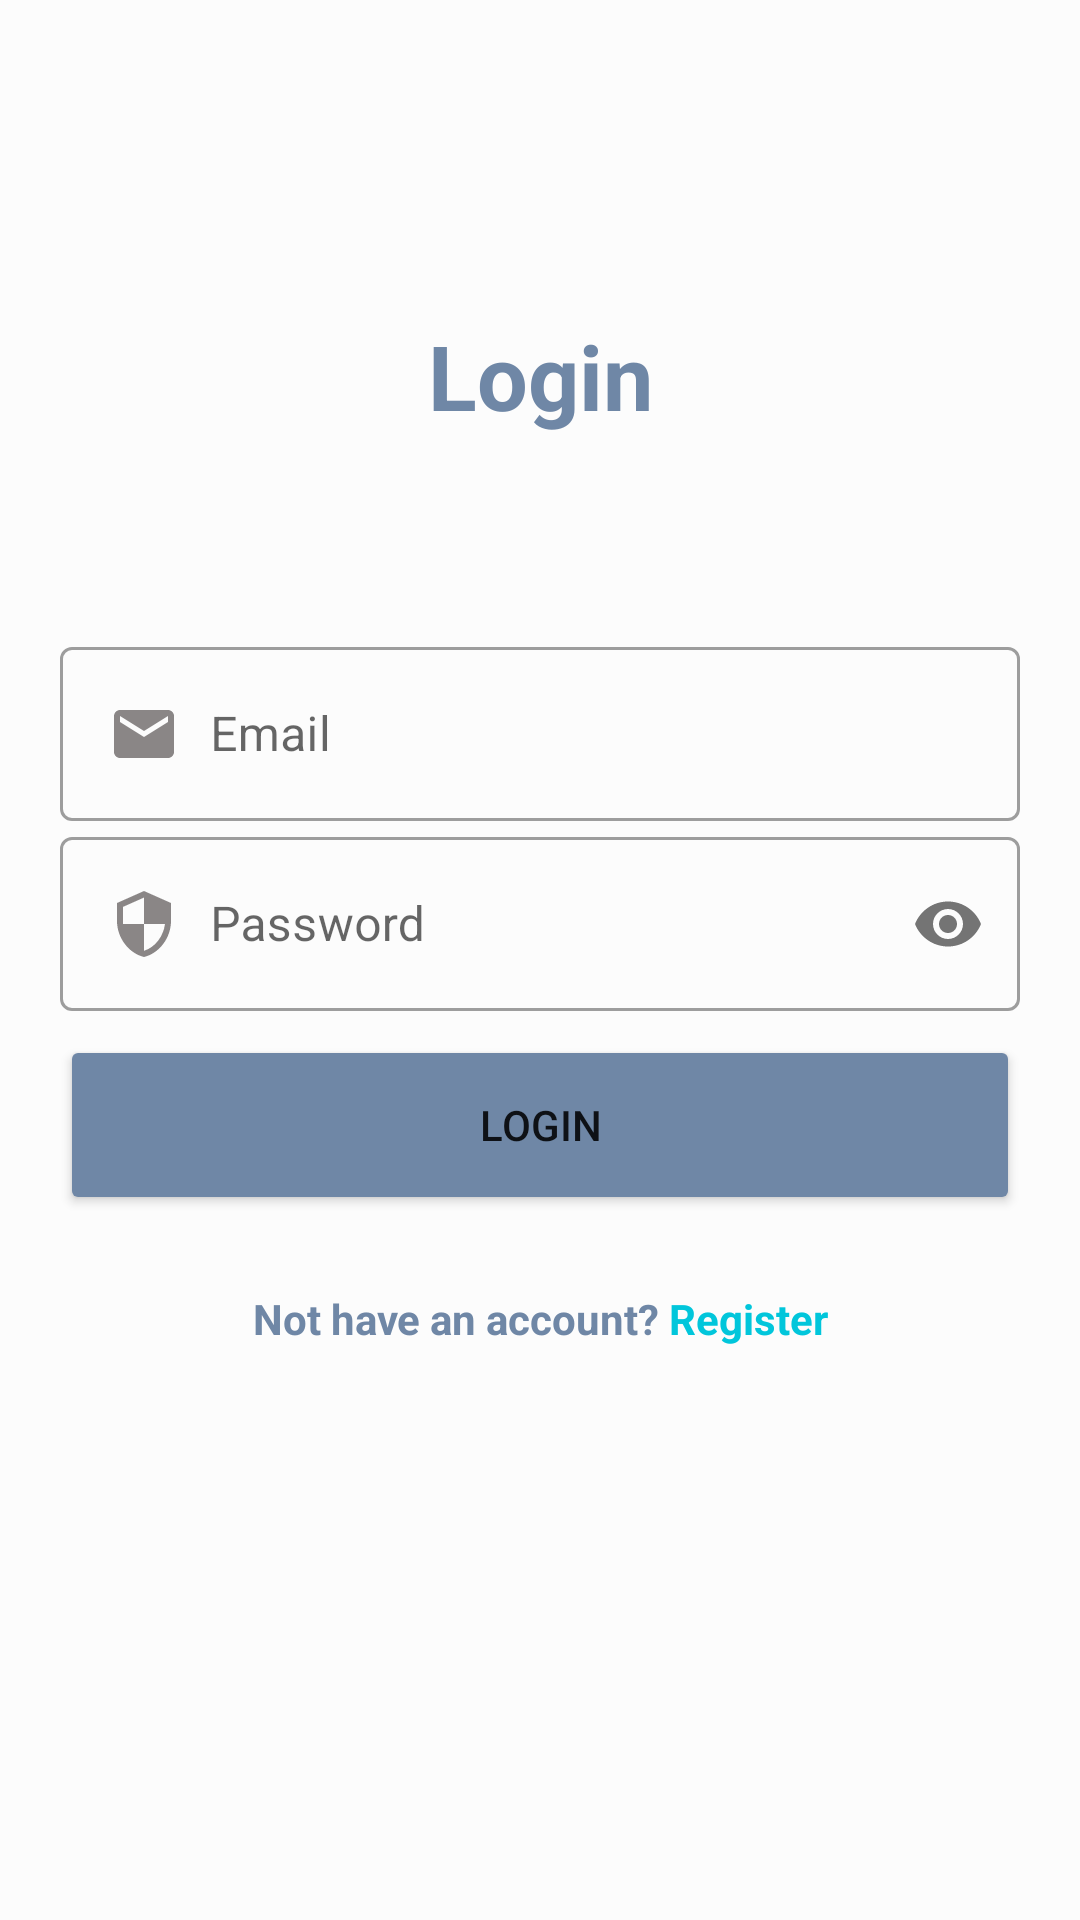

Reconstruct the res/layout file that produces this screen, plus the resources it refers to.
<!-- AndroidManifest.xml: application theme Theme.SocialMediaApp -->
<!-- res/layout/activity_login.xml -->
<?xml version="1.0" encoding="utf-8"?>
<RelativeLayout xmlns:android="http://schemas.android.com/apk/res/android"
    xmlns:app="http://schemas.android.com/apk/res-auto"
    xmlns:tools="http://schemas.android.com/tools"
    android:layout_width="match_parent"
    android:layout_height="match_parent"
    android:padding="20dp"
    android:background="#FCFCFC"
    tools:context=".LoginActivity">


    <TextView
        android:id="@+id/login_title"
        android:layout_width="match_parent"
        android:layout_height="wrap_content"
        android:layout_marginTop="85dp"
        android:layout_marginBottom="65dp"
        android:layout_alignParentTop="true"
        android:layout_centerHorizontal="true"
        android:text="Login"
        android:textColor="@color/ShadowBlue"
        android:textStyle="bold"
        android:textSize="30sp"
        android:textAlignment="center" />


    <com.google.android.material.textfield.TextInputLayout
        android:layout_width="match_parent"
        android:layout_height="wrap_content"
        android:layout_centerHorizontal="true"
        android:layout_centerVertical="true"
        android:layout_below="@+id/login_title"
        style="@style/Widget.MaterialComponents.TextInputLayout.OutlinedBox"
        android:id="@+id/email_box">

        <EditText
            android:id="@+id/email"
            android:layout_width="match_parent"
            android:layout_height="wrap_content"
            android:drawableStart="@drawable/ic_email"
            android:drawablePadding="10dp"
            android:hint="Email"
            android:inputType="textEmailAddress" />
    </com.google.android.material.textfield.TextInputLayout>

    <com.google.android.material.textfield.TextInputLayout
        android:layout_width="match_parent"
        android:layout_height="wrap_content"
        android:id="@+id/password_box"
        android:layout_below="@+id/email_box"
        android:layout_centerHorizontal="true"
        android:layout_centerVertical="true"
        style="@style/Widget.MaterialComponents.TextInputLayout.OutlinedBox"
        app:passwordToggleEnabled="true">

        <EditText
            android:id="@+id/password"
            android:layout_width="match_parent"
            android:layout_height="wrap_content"
            android:drawableStart="@drawable/ic_security"
            android:drawablePadding="10dp"
            android:hint="Password"
            android:inputType="textPassword" />
    </com.google.android.material.textfield.TextInputLayout>

    <Button
        android:id="@+id/login_button"
        android:layout_width="match_parent"
        android:layout_height="60dp"
        android:layout_below="@+id/password_box"
        android:layout_marginTop="8dp"
        android:layout_centerHorizontal="true"
        android:backgroundTint="@color/ShadowBlue"
        android:text="Login" />

    <TextView
        android:id="@+id/no_account_text"
        android:layout_width="match_parent"
        android:layout_height="wrap_content"
        android:layout_below="@+id/login_button"
        android:layout_marginTop="25dp"
        android:text="@string/not_have_an_account_register"
        android:textAlignment="center"
        android:textStyle="bold"
        android:textColor="@color/ShadowBlue" />

    <ImageView
        android:layout_width="250dp"
        android:layout_height="130dp"
        android:layout_below="@+id/no_account_text"
        android:layout_centerHorizontal="true"
        android:layout_marginTop="80dp"
        android:src="@drawable/connection2" />

</RelativeLayout>
<!-- resources referenced by this layout -->
<resources>
  <color name="ShadowBlue">#6F87A6</color>
  <!-- drawable ic_email (drawable) -->
  <vector android:height="24dp" android:tint="#8A8686"
      android:viewportHeight="24" android:viewportWidth="24"
      android:width="24dp" xmlns:android="http://schemas.android.com/apk/res/android">
      <path android:fillColor="@android:color/white" android:pathData="M20,4L4,4c-1.1,0 -1.99,0.9 -1.99,2L2,18c0,1.1 0.9,2 2,2h16c1.1,0 2,-0.9 2,-2L22,6c0,-1.1 -0.9,-2 -2,-2zM20,8l-8,5 -8,-5L4,6l8,5 8,-5v2z"/>
  </vector>
  <!-- drawable ic_security (drawable) -->
  <vector android:height="24dp" android:tint="#8A8686"
      android:viewportHeight="24" android:viewportWidth="24"
      android:width="24dp" xmlns:android="http://schemas.android.com/apk/res/android">
      <path android:fillColor="@android:color/white" android:pathData="M12,1L3,5v6c0,5.55 3.84,10.74 9,12 5.16,-1.26 9,-6.45 9,-12L21,5l-9,-4zM12,11.99h7c-0.53,4.12 -3.28,7.79 -7,8.94L12,12L5,12L5,6.3l7,-3.11v8.8z"/>
  </vector>
  <string name="not_have_an_account_register">Not have an account? <font color="#01C6DB">Register</font></string>
  <style name="Theme.SocialMediaApp" parent="Theme.MaterialComponents.DayNight.DarkActionBar">
          
          <item name="colorPrimary">@color/ShadowBlue</item>
          <item name="colorPrimaryVariant">@color/ShadowBlue</item>
          <item name="colorOnPrimary">@color/white</item>
          
          <item name="colorSecondary">@color/teal_200</item>
          <item name="colorSecondaryVariant">@color/teal_700</item>
          <item name="colorOnSecondary">@color/black</item>
          
          <item name="android:statusBarColor" tools:targetApi="l">?attr/colorPrimaryVariant</item>
          
      </style>
  <color name="white">#FFFFFFFF</color>
  <color name="teal_200">#FF03DAC5</color>
  <color name="teal_700">#FF018786</color>
  <color name="black">#FF000000</color>
</resources>
